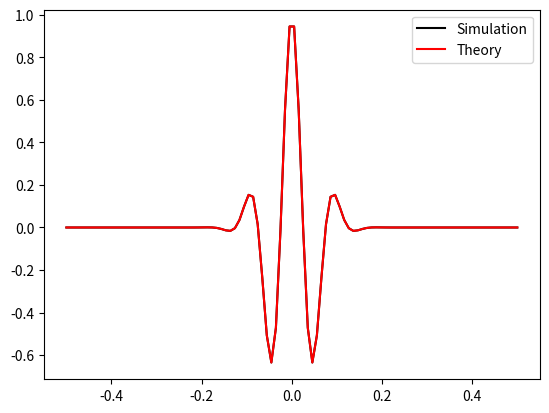

Generate this figure with matplotlib:
import numpy as np
import matplotlib.pyplot as plt
from matplotlib.animation import FuncAnimation
%matplotlib qt

#solving the wave equation: f_tt=c^2*f_xx
N=100; # number of grid boxes
L=1; # length of the domain
c=1; #speed of waves.
x=np.linspace(-L/2,L/2,N); 
dx=x[1]-x[0];

# function f_initial defines the initial conditions

def f_initial(x,L):
    f0= np.exp(-(x/(L/20))**2/2)*np.cos(2*np.pi*x/(L/10)); #gaussian * cos is a localized wave
    return f0


f0=f_initial(x,L);
f1=np.zeros(len(f0));
f=f0;

# Courant stability requires C<1
dt=0.5*dx/c;
total_time=1; #simulation time
Nt=np.fix(total_time/dt); # number of timesteps
f_xx=np.zeros(len(f0));



f_theory = f0

fig,ax = plt.subplots()

line1 = ax.plot(x,f,'-k',label='Simulation')[0]
line2 = ax.plot(x,f_theory,'-r',label='Theory')[0]
f_prev=f
plt.legend()

#plotting

def update(frame):
    global f,f_theory,f_prev
    time = frame*dt
    x_shift_left=x+c*time; 

    x_shift_left=np.remainder(x_shift_left+L/2,L)-L/2; 
    # shifted x in the positive direction will exceed the domain and hence needs to be put back into the domain; 
    # this is for periodic boundary conditions only

    x_shift_right=x-c*time; 

    x_shift_right=np.remainder(x_shift_right-L/2,L)-L/2;

    f_theory=0.5*f_initial(x_shift_right,L) + 0.5*f_initial(x_shift_left,L);
    #theoretical solution, works only for periodic boundary conditions (or an infinite domain)
    
    # calculating f_xx using a simple central difference scheme, O(dx^2)
    f_xx[1:-1]=(f[2:]-2*f[1:-1] + f[:-2])/dx**2;
    
    f_xx[0] = (f[1] - 2 * f[0] + -f[0])/dx**2 #left boundary
    f_xx[-1]= (f[-1] - 2 * f[-1] + f[-2])/dx**2; #right boundary
    
    if frame==0:
        f_next=f0+f1*dt + 0.5*dt**2*c**2*f_xx;
    else:
        f_next=2*f- f_prev + dt**2*(c**2*f_xx);
    f_prev=f; #save the current value to use as the previous value during the next time step
    f=f_next; #update the current value for this timestep.
    
    line1.set_ydata(f)
    line2.set_ydata(f_theory)
    return line1,line2


ani = FuncAnimation(fig,update,frames=int(Nt),interval=25,repeat=False)

